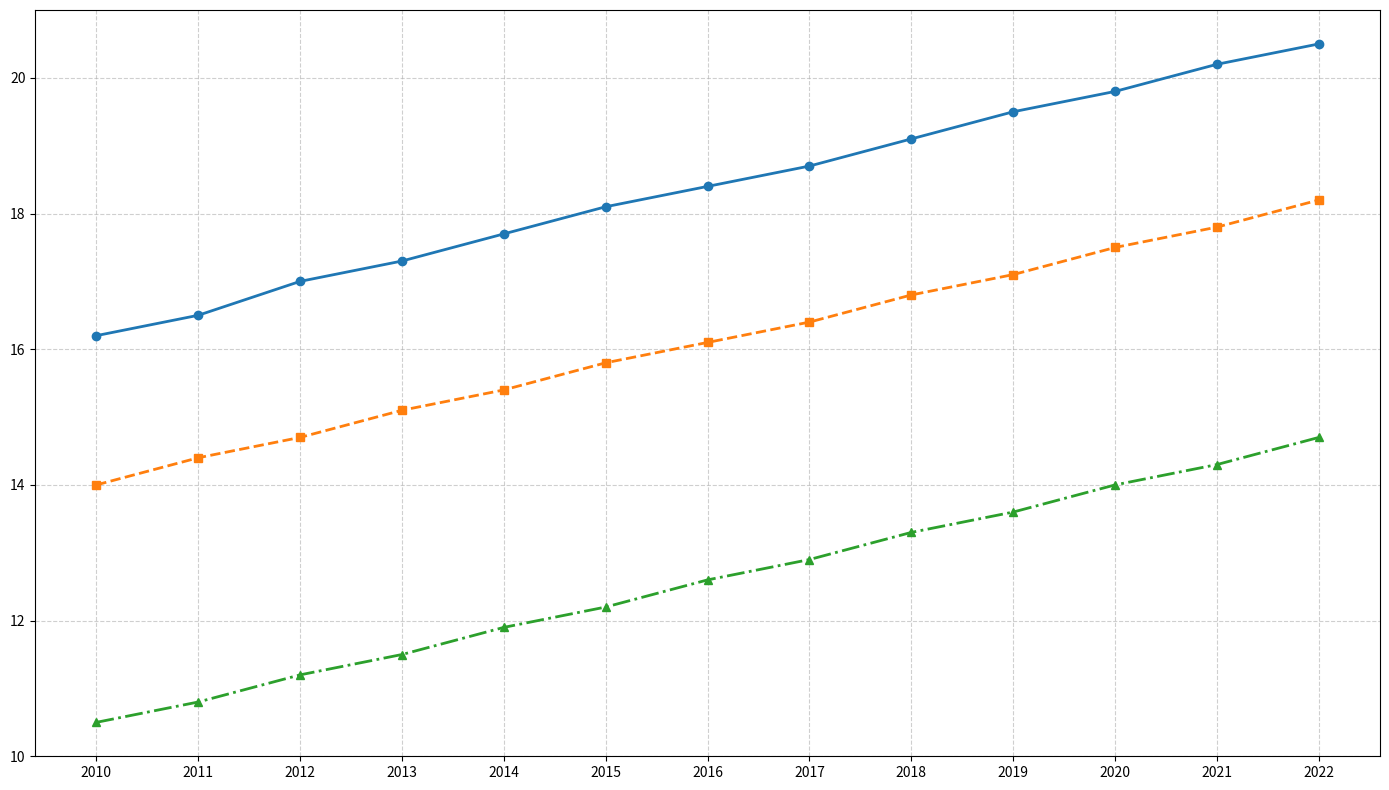

Write Python code to recreate this figure.
import matplotlib.pyplot as plt
import numpy as np

years = np.arange(2010, 2023)

city_A_temps = [16.2, 16.5, 17.0, 17.3, 17.7, 18.1, 18.4, 18.7, 19.1, 19.5, 19.8, 20.2, 20.5]
city_B_temps = [14.0, 14.4, 14.7, 15.1, 15.4, 15.8, 16.1, 16.4, 16.8, 17.1, 17.5, 17.8, 18.2]
city_C_temps = [10.5, 10.8, 11.2, 11.5, 11.9, 12.2, 12.6, 12.9, 13.3, 13.6, 14.0, 14.3, 14.7]

fig, ax = plt.subplots(figsize=(14, 8))

ax.plot(years, city_A_temps, marker='o', linestyle='-', color='#1f77b4', linewidth=2)
ax.plot(years, city_B_temps, marker='s', linestyle='--', color='#ff7f0e', linewidth=2)
ax.plot(years, city_C_temps, marker='^', linestyle='-.', color='#2ca02c', linewidth=2)

ax.set_xticks(years)

ax.grid(True, linestyle='--', alpha=0.6)

plt.tight_layout()
plt.show()
